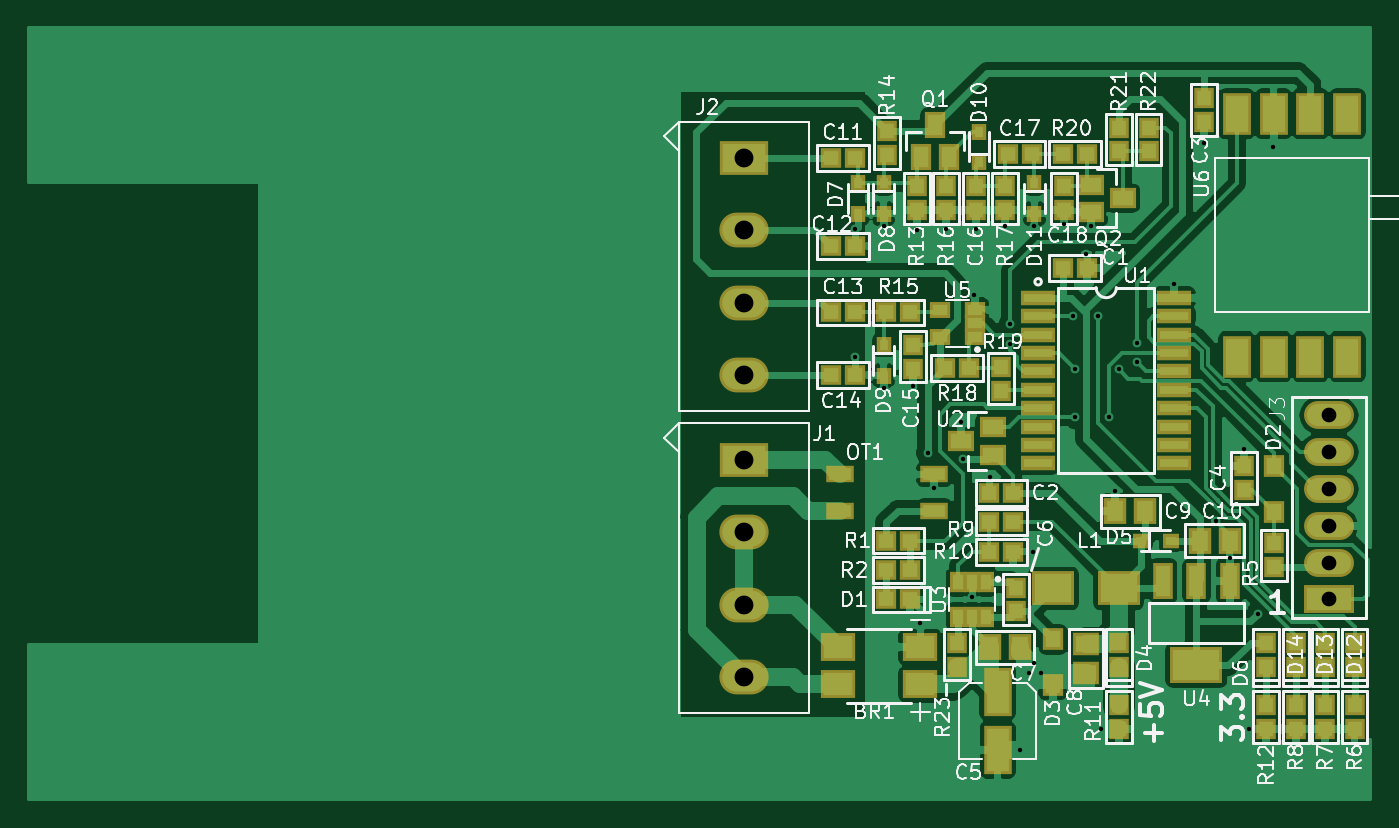
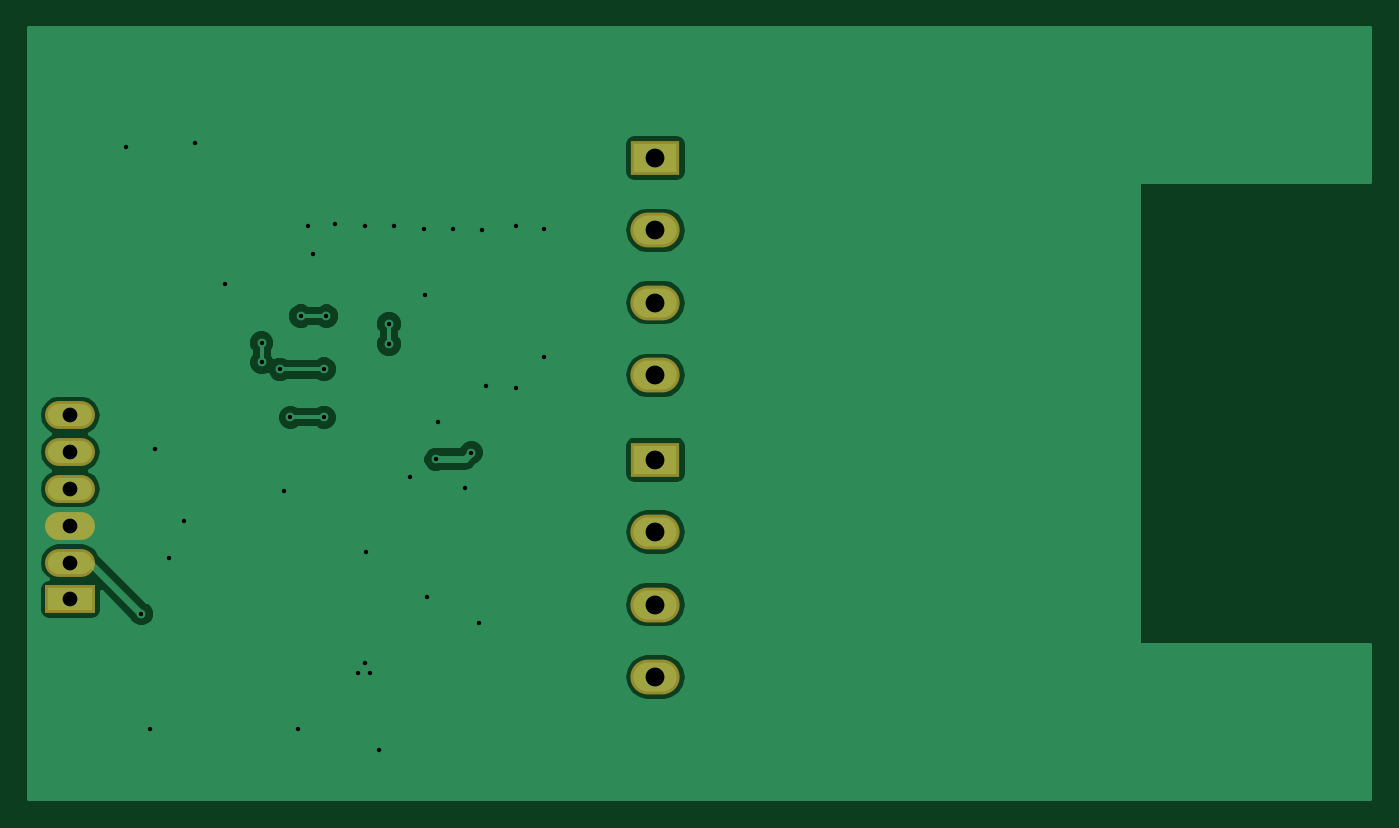
Circuit board: 8 layer files. Board 92.6 x 53.2 mm.
- bottom_copper: sprinkler_nodes-B.Cu.gbl (26157 bytes)
- bottom_mask: sprinkler_nodes-B.Mask.gbs (1116 bytes)
- bottom_silk: sprinkler_nodes-B.SilkS.gbo (546 bytes)
- top_copper: sprinkler_nodes-F.Cu.gtl (122595 bytes)
- top_mask: sprinkler_nodes-F.Mask.gts (7798 bytes)
- top_silk: sprinkler_nodes-F.SilkS.gto (68207 bytes)
- drill: sprinkler_nodes-NPTH.drl (162 bytes)
- drill: sprinkler_nodes-PTH.drl (993 bytes)

=== bottom_copper: sprinkler_nodes-B.Cu.gbl (26157 bytes, source omitted) ===
=== bottom_mask: sprinkler_nodes-B.Mask.gbs ===
G04 #@! TF.GenerationSoftware,KiCad,Pcbnew,5.0.0-fee4fd1~66~ubuntu18.04.1*
G04 #@! TF.CreationDate,2019-02-05T20:13:11-07:00*
G04 #@! TF.ProjectId,sprinkler_nodes,737072696E6B6C65725F6E6F6465732E,rev?*
G04 #@! TF.SameCoordinates,Original*
G04 #@! TF.FileFunction,Soldermask,Bot*
G04 #@! TF.FilePolarity,Negative*
%FSLAX46Y46*%
G04 Gerber Fmt 4.6, Leading zero omitted, Abs format (unit mm)*
G04 Created by KiCad (PCBNEW 5.0.0-fee4fd1~66~ubuntu18.04.1) date Tue Feb  5 20:13:11 2019*
%MOMM*%
%LPD*%
G01*
G04 APERTURE LIST*
%ADD10O,3.400000X2.400000*%
%ADD11R,3.400000X2.400000*%
%ADD12R,3.448000X1.924000*%
%ADD13O,3.448000X1.924000*%
G04 APERTURE END LIST*
D10*
G04 #@! TO.C,J1*
X67818000Y-70880000D03*
X67818000Y-65880000D03*
X67818000Y-60880000D03*
D11*
X67818000Y-55880000D03*
G04 #@! TD*
G04 #@! TO.C,J2*
X67818000Y-35052000D03*
D10*
X67818000Y-40052000D03*
X67818000Y-45052000D03*
X67818000Y-50052000D03*
G04 #@! TD*
D12*
G04 #@! TO.C,J3*
X108204000Y-65532000D03*
D13*
X108204000Y-62992000D03*
X108204000Y-60452000D03*
X108204000Y-57912000D03*
X108204000Y-55372000D03*
X108204000Y-52832000D03*
G04 #@! TD*
M02*

=== bottom_silk: sprinkler_nodes-B.SilkS.gbo ===
G04 #@! TF.GenerationSoftware,KiCad,Pcbnew,5.0.0-fee4fd1~66~ubuntu18.04.1*
G04 #@! TF.CreationDate,2019-02-05T20:13:11-07:00*
G04 #@! TF.ProjectId,sprinkler_nodes,737072696E6B6C65725F6E6F6465732E,rev?*
G04 #@! TF.SameCoordinates,Original*
G04 #@! TF.FileFunction,Legend,Bot*
G04 #@! TF.FilePolarity,Positive*
%FSLAX46Y46*%
G04 Gerber Fmt 4.6, Leading zero omitted, Abs format (unit mm)*
G04 Created by KiCad (PCBNEW 5.0.0-fee4fd1~66~ubuntu18.04.1) date Tue Feb  5 20:13:11 2019*
%MOMM*%
%LPD*%
G01*
G04 APERTURE LIST*
G04 APERTURE END LIST*
M02*

=== top_copper: sprinkler_nodes-F.Cu.gtl (122595 bytes, source omitted) ===
=== top_mask: sprinkler_nodes-F.Mask.gts (7798 bytes, source omitted) ===
=== top_silk: sprinkler_nodes-F.SilkS.gto (68207 bytes, source omitted) ===
=== drill: sprinkler_nodes-NPTH.drl ===
M48
;DRILL file {KiCad 5.0.0-fee4fd1~66~ubuntu18.04.1} date Tue Feb  5 20:13:16 2019
;FORMAT={-:-/ absolute / inch / decimal}
FMAT,2
INCH,TZ
%
G90
G05
M72
T0
M30

=== drill: sprinkler_nodes-PTH.drl ===
M48
;DRILL file {KiCad 5.0.0-fee4fd1~66~ubuntu18.04.1} date Tue Feb  5 20:13:16 2019
;FORMAT={-:-/ absolute / inch / decimal}
FMAT,2
INCH,TZ
T1C0.0120
T2C0.0400
T3C0.0512
%
G90
G05
M72
T1
X2.972Y-1.922
X2.973Y-1.574
X3.05Y-1.565
X3.05Y-2.006
X3.13Y-1.999
X3.14Y-1.577
X3.149Y-2.643
X3.17Y-2.181
X3.188Y-2.277
X3.22Y-1.573
X3.26Y-2.097
X3.266Y-2.199
X3.29Y-2.573
X3.297Y-1.753
X3.3Y-1.574
X3.338Y-2.247
X3.38Y-1.564
X3.394Y-1.831
X3.394Y-1.886
X3.421Y-2.988
X3.445Y-2.779
X3.457Y-2.45
X3.458Y-2.753
X3.46Y-1.565
X3.477Y-2.779
X3.54Y-1.561
X3.564Y-1.81
X3.57Y-1.954
X3.57Y-2.085
X3.6Y-1.64
X3.614Y-1.566
X3.633Y-1.81
X3.64Y-2.933
X3.662Y-2.085
X3.68Y-2.286
X3.69Y-1.955
X3.74Y-1.883
X3.74Y-1.936
X3.84Y-1.722
X3.92Y-1.34
X3.952Y-2.368
X3.991Y-2.467
X4.03Y-2.17
X4.043Y-2.933
X4.067Y-2.619
X4.109Y-1.351
T2
X4.26Y-2.08
X4.26Y-2.18
X4.26Y-2.28
X4.26Y-2.38
X4.26Y-2.48
X4.26Y-2.58
T3
X2.67Y-2.2
X2.67Y-2.3969
X2.67Y-2.5937
X2.67Y-2.7906
X2.67Y-1.38
X2.67Y-1.5769
X2.67Y-1.7737
X2.67Y-1.9706
T0
M30
